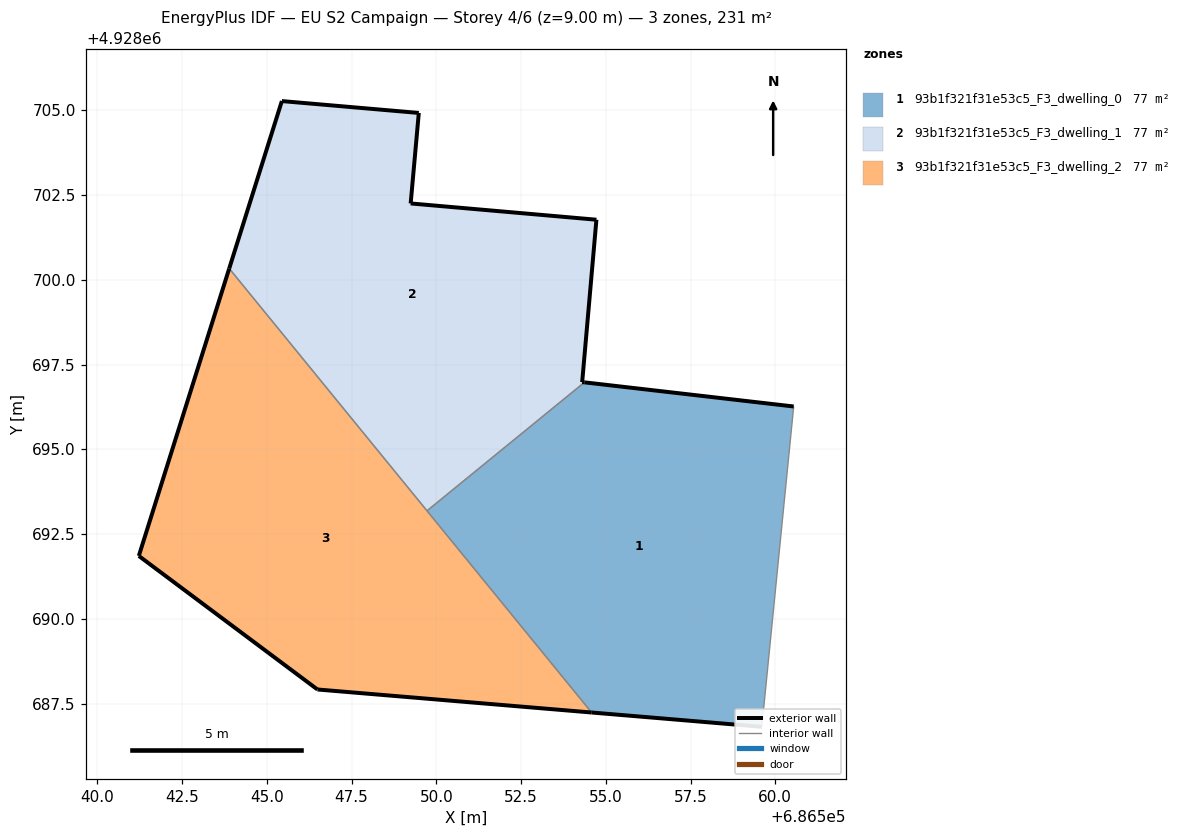
=== STOREY PLAN SPEC (per zone: floor XY polygon, exterior-wall plan segments, windows/doors) ===
zone 1: 93b1f321f31e53c5_F3_dwelling_0  (76.9 m²)
  floor: (686559.60, 4928686.82) (686560.54, 4928696.26) (686554.37, 4928696.98) (686549.72, 4928693.19) (686554.58, 4928687.24)
  exterior wall: (686559.60, 4928686.82) – (686554.58, 4928687.24)  [5.0 m]
  exterior wall: (686554.37, 4928696.98) – (686560.54, 4928696.26)  [6.2 m]
  interior walls: 3
zone 2: 93b1f321f31e53c5_F3_dwelling_1  (76.9 m²)
  floor: (686554.37, 4928696.98) (686554.30, 4928696.99) (686554.72, 4928701.78) (686549.24, 4928702.25) (686549.48, 4928704.92) (686545.44, 4928705.28) (686543.89, 4928700.34) (686549.72, 4928693.19)
  exterior wall: (686554.72, 4928701.78) – (686554.30, 4928696.99)  [4.8 m]
  exterior wall: (686554.30, 4928696.99) – (686554.37, 4928696.98)  [0.1 m]
  exterior wall: (686543.89, 4928700.34) – (686545.44, 4928705.28)  [5.2 m]
  exterior wall: (686545.44, 4928705.28) – (686549.48, 4928704.92)  [4.1 m]
  exterior wall: (686549.48, 4928704.92) – (686549.24, 4928702.25)  [2.7 m]
  exterior wall: (686549.24, 4928702.25) – (686554.72, 4928701.78)  [5.5 m]
  interior walls: 2
zone 3: 93b1f321f31e53c5_F3_dwelling_2  (76.9 m²)
  floor: (686554.58, 4928687.24) (686543.89, 4928700.34) (686541.22, 4928691.86) (686546.49, 4928687.92)
  exterior wall: (686554.58, 4928687.24) – (686546.49, 4928687.92)  [8.1 m]
  exterior wall: (686546.49, 4928687.92) – (686541.22, 4928691.86)  [6.6 m]
  exterior wall: (686541.22, 4928691.86) – (686543.89, 4928700.34)  [8.9 m]
  interior walls: 2

=== DERIVED (storey summary) ===
Building: EU S2 Campaign
Storey: 4 of 6  (floor level z = 9.00 m)
Storey gross floor area: 230.8 m²
Zones on this storey: 3
  - 93b1f321f31e53c5_F3_dwelling_0: floor 76.9 m²; exterior wall 11.3 m (33.8 m²); WWR 0.0%
  - 93b1f321f31e53c5_F3_dwelling_1: floor 76.9 m²; exterior wall 22.3 m (66.9 m²); WWR 0.0%
  - 93b1f321f31e53c5_F3_dwelling_2: floor 76.9 m²; exterior wall 23.6 m (70.8 m²); WWR 0.0%
Zone adjacency (shared interzone walls):
  - 93b1f321f31e53c5_F3_dwelling_0 ↔ 93b1f321f31e53c5_F3_dwelling_1
  - 93b1f321f31e53c5_F3_dwelling_0 ↔ 93b1f321f31e53c5_F3_dwelling_2
  - 93b1f321f31e53c5_F3_dwelling_1 ↔ 93b1f321f31e53c5_F3_dwelling_2